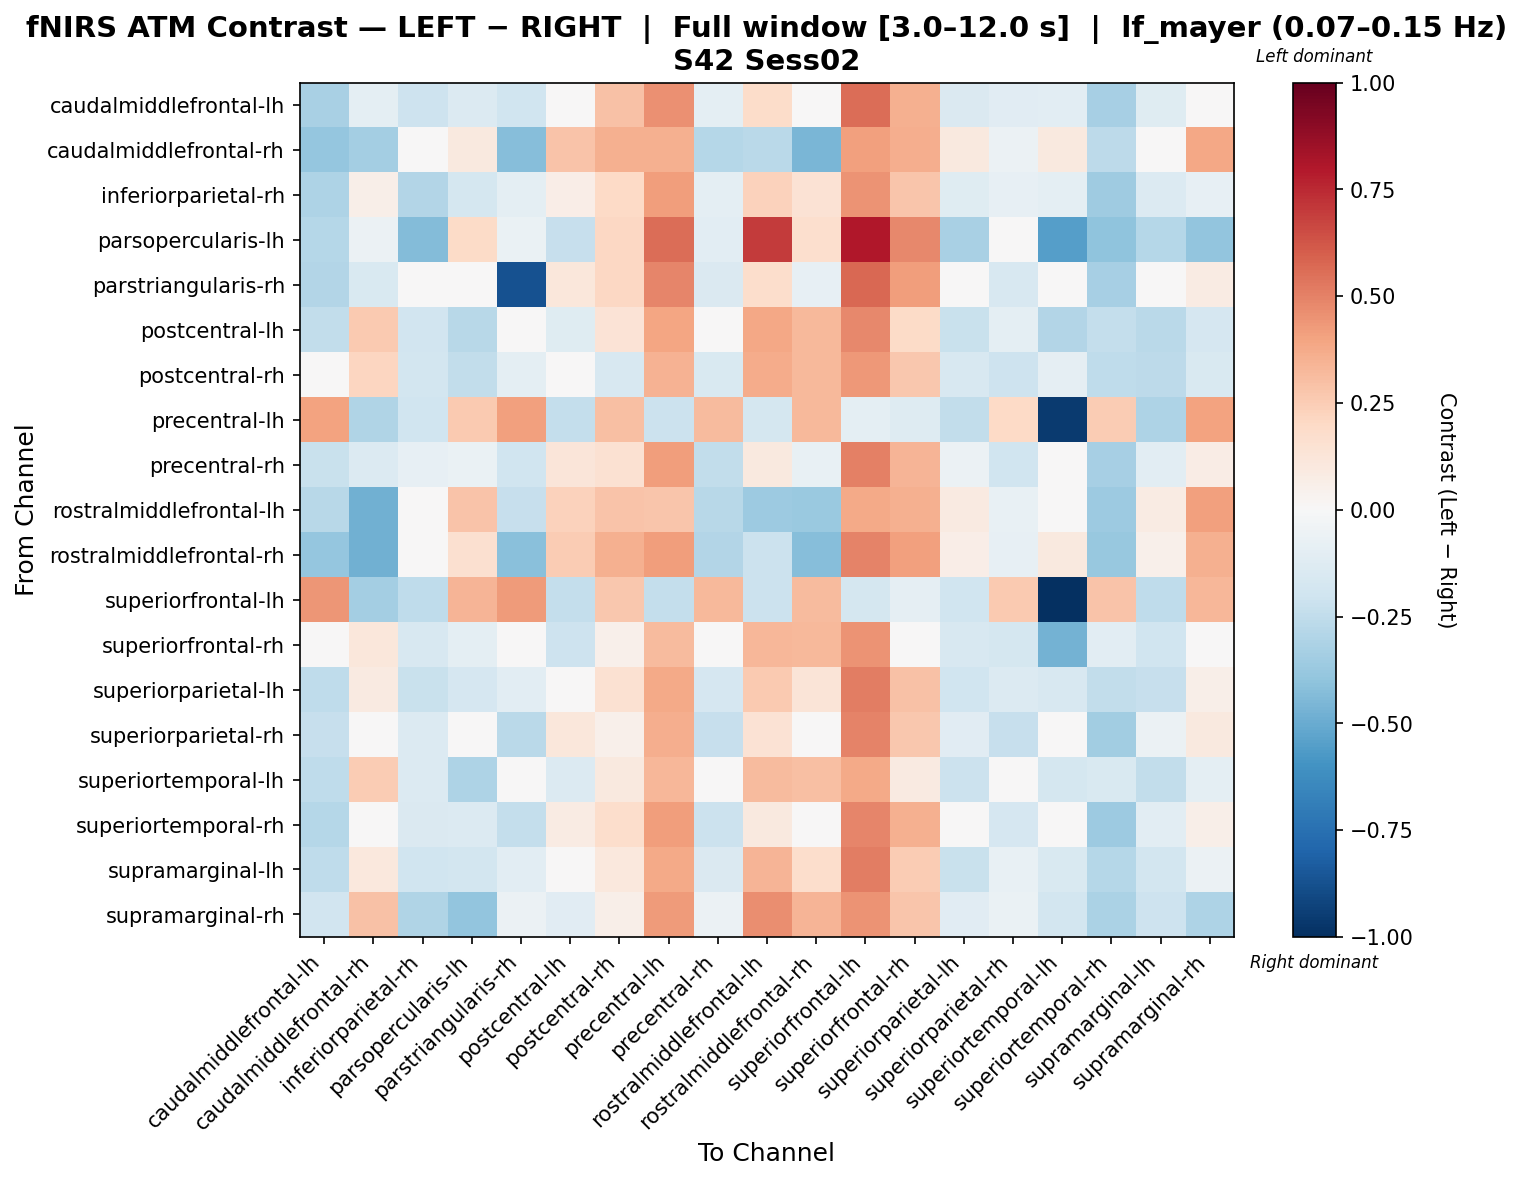

Source data for this figure (header and first rows):
, caudalmiddlefrontal-lh, caudalmiddlefrontal-rh, inferiorparietal-rh, parsopercularis-lh, parstriangularis-rh, postcentral-lh, postcentral-rh, precentral-lh, precentral-rh, rostralmiddlefrontal-lh, rostralmiddlefrontal-rh, superiorfrontal-lh, superiorfrontal-rh, superiorparietal-lh, superiorparietal-rh, superiortemporal-lh, superiortemporal-rh, supramarginal-lh, supramarginal-rh
caudalmiddlefrontal-lh, -0.321, -0.09955, -0.2108, -0.1365, -0.196, 0.0007592, 0.2952, 0.4606, -0.09577, 0.1871, -0.01422, 0.5547, 0.3554, -0.1463, -0.1161, -0.1049, -0.3314, -0.1228, 0.0415
caudalmiddlefrontal-rh, -0.3899, -0.3423, -0.004995, 0.09742, -0.4264, 0.2836, 0.3538, 0.3517, -0.2856, -0.2685, -0.4555, 0.412, 0.3651, 0.101, -0.0554, 0.09963, -0.2647, 0.0446, 0.3843
inferiorparietal-rh, -0.3055, 0.06207, -0.2899, -0.172, -0.1004, 0.06503, 0.2, 0.417, -0.09542, 0.2283, 0.1413, 0.4508, 0.2778, -0.1241, -0.08205, -0.09482, -0.3529, -0.1406, -0.08463
parsopercularis-lh, -0.2856, -0.05727, -0.4324, 0.1941, -0.06639, -0.2311, 0.2066, 0.5601, -0.1063, 0.7002, 0.1664, 0.799, 0.4794, -0.3204, 0.02255, -0.5518, -0.4014, -0.2841, -0.3917
parstriangularis-rh, -0.2932, -0.1561, -0.04705, -0.02256, -0.8673, 0.1153, 0.2093, 0.4851, -0.1425, 0.1766, -0.079, 0.574, 0.4184, 0.01534, -0.1616, 0.03152, -0.3347, -0.002949, 0.08156
postcentral-lh, -0.2468, 0.2596, -0.1891, -0.2739, -0.01793, -0.1194, 0.1357, 0.3963, -0.03972, 0.3833, 0.3257, 0.4839, 0.1898, -0.2208, -0.09809, -0.2923, -0.2377, -0.2699, -0.1687
postcentral-rh, -0.01527, 0.2148, -0.1811, -0.243, -0.09648, 0.01267, -0.1606, 0.3439, -0.1496, 0.3748, 0.3213, 0.4343, 0.268, -0.1619, -0.2061, -0.08634, -0.2577, -0.2618, -0.1497
precentral-lh, 0.405, -0.3039, -0.2012, 0.2603, 0.4107, -0.2354, 0.2984, -0.2179, 0.3155, -0.1757, 0.3279, -0.09891, -0.1312, -0.2442, 0.2029, -0.959, 0.2552, -0.3072, 0.3987
precentral-rh, -0.2191, -0.1342, -0.08106, -0.06392, -0.1967, 0.1209, 0.1557, 0.4197, -0.2429, 0.1012, -0.07561, 0.5032, 0.336, -0.05536, -0.1982, -0.00328, -0.3358, -0.1078, 0.07733
rostralmiddlefrontal-lh, -0.2779, -0.4821, 0.0137, 0.2886, -0.2292, 0.2326, 0.2828, 0.2811, -0.2756, -0.36, -0.3696, 0.3778, 0.3579, 0.08687, -0.07076, 0.0147, -0.3616, 0.07826, 0.4126
rostralmiddlefrontal-rh, -0.3896, -0.4798, 0.01214, 0.1607, -0.4194, 0.2525, 0.3589, 0.4164, -0.291, -0.2171, -0.4219, 0.4974, 0.409, 0.06765, -0.08191, 0.09868, -0.3822, 0.05462, 0.3549
superiorfrontal-lh, 0.4446, -0.3415, -0.2517, 0.338, 0.4247, -0.2384, 0.2731, -0.2388, 0.3227, -0.2114, 0.3164, -0.1735, -0.0911, -0.1995, 0.2635, -1.0, 0.2833, -0.2547, 0.3345
superiorfrontal-rh, 0.006844, 0.1109, -0.1614, -0.09726, -0.01294, -0.2061, 0.0536, 0.3135, -0.0341, 0.3338, 0.3234, 0.4463, 0.04253, -0.1601, -0.1729, -0.4693, -0.1067, -0.1973, -0.01285
superiorparietal-lh, -0.2571, 0.09262, -0.2205, -0.1674, -0.1065, 0.001787, 0.1537, 0.3771, -0.1682, 0.265, 0.1326, 0.5104, 0.2951, -0.2023, -0.1337, -0.1582, -0.2431, -0.2305, 0.05923
superiorparietal-rh, -0.2295, 0.009034, -0.1383, 0.01564, -0.2718, 0.115, 0.05356, 0.3646, -0.2342, 0.1462, 0.04097, 0.4935, 0.2723, -0.1158, -0.2341, 0.02677, -0.3498, -0.0613, 0.09735
superiortemporal-lh, -0.2508, 0.2558, -0.1405, -0.3098, 0.0146, -0.1364, 0.09884, 0.3335, -0.03553, 0.3155, 0.2975, 0.3792, 0.09147, -0.2148, -0.03558, -0.1726, -0.1519, -0.2441, -0.09434
superiortemporal-rh, -0.2846, 0.02904, -0.1464, -0.1405, -0.2349, 0.08346, 0.1788, 0.4218, -0.2137, 0.096, -0.02237, 0.4871, 0.3591, -0.03694, -0.1661, 0.005291, -0.3667, -0.1069, 0.05844
supramarginal-lh, -0.2526, 0.1022, -0.1953, -0.1822, -0.1048, -0.01555, 0.1051, 0.3797, -0.1412, 0.3383, 0.1761, 0.514, 0.2545, -0.2242, -0.07172, -0.1522, -0.2839, -0.1854, -0.06086
supramarginal-rh, -0.1914, 0.29, -0.3037, -0.3921, -0.05717, -0.1094, 0.05646, 0.425, -0.0617, 0.464, 0.3386, 0.4527, 0.2794, -0.1119, -0.0659, -0.1831, -0.3182, -0.2033, -0.3082
